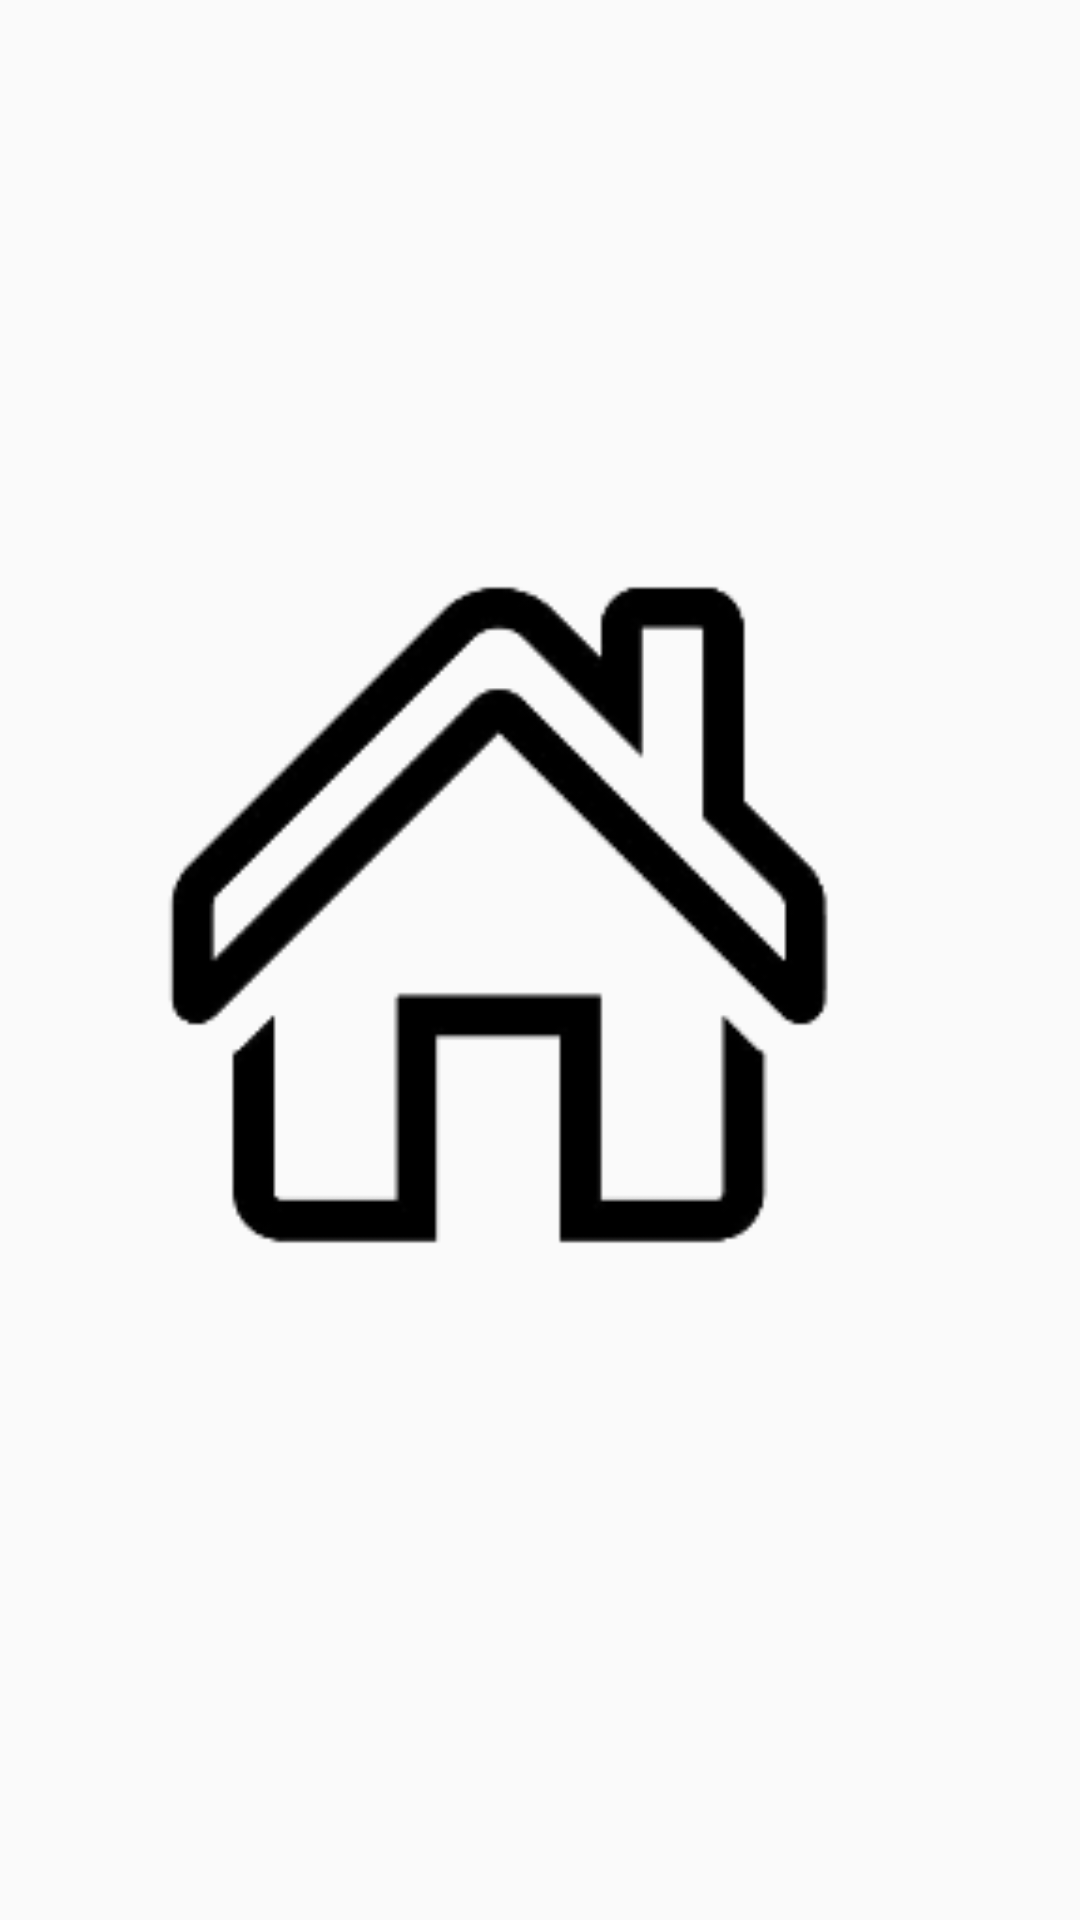

Android layout source for this screen:
<!-- AndroidManifest.xml: application theme Theme.AndroidERestaurant -->
<!-- res/layout/menu_home.xml -->
<?xml version="1.0" encoding="utf-8"?>
<androidx.constraintlayout.widget.ConstraintLayout xmlns:android="http://schemas.android.com/apk/res/android"
    xmlns:app="http://schemas.android.com/apk/res-auto"
    xmlns:tools="http://schemas.android.com/tools"
    android:id="@+id/badge_count"
    android:layout_width="50dp"
    android:layout_height="50dp">

    <ImageView
        android:id="@+id/homeIcon"
        android:layout_width="match_parent"
        android:layout_height="match_parent"
        android:layout_marginEnd="8dp"
        app:layout_constraintBottom_toBottomOf="parent"
        app:layout_constraintEnd_toEndOf="parent"
        app:layout_constraintStart_toStartOf="parent"
        app:layout_constraintTop_toTopOf="parent"
        app:srcCompat="@drawable/homeicon" />

</androidx.constraintlayout.widget.ConstraintLayout>
<!-- resources referenced by this layout -->
<resources>
  <!-- drawable homeicon: png bitmap (drawable, 9701 bytes) -->
  <style name="Theme.AndroidERestaurant" parent="Theme.Design.Light">
          
          <item name="colorPrimary">@color/red</item>
          <item name="colorPrimaryVariant">@color/purple_700</item>
          <item name="colorOnPrimary">@color/white</item>
          
          <item name="colorSecondary">@color/teal_200</item>
          <item name="colorSecondaryVariant">@color/teal_700</item>
          <item name="colorOnSecondary">@color/black</item>
          
          <item name="android:statusBarColor" tools:targetApi="l">?attr/colorPrimaryVariant</item>
          
      </style>
  <color name="red">#F44336</color>
  <color name="purple_700">#FF3700B3</color>
  <color name="white">#FFFFFFFF</color>
  <color name="teal_200">#FF03DAC5</color>
  <color name="teal_700">#FF018786</color>
  <color name="black">#FF000000</color>
</resources>
